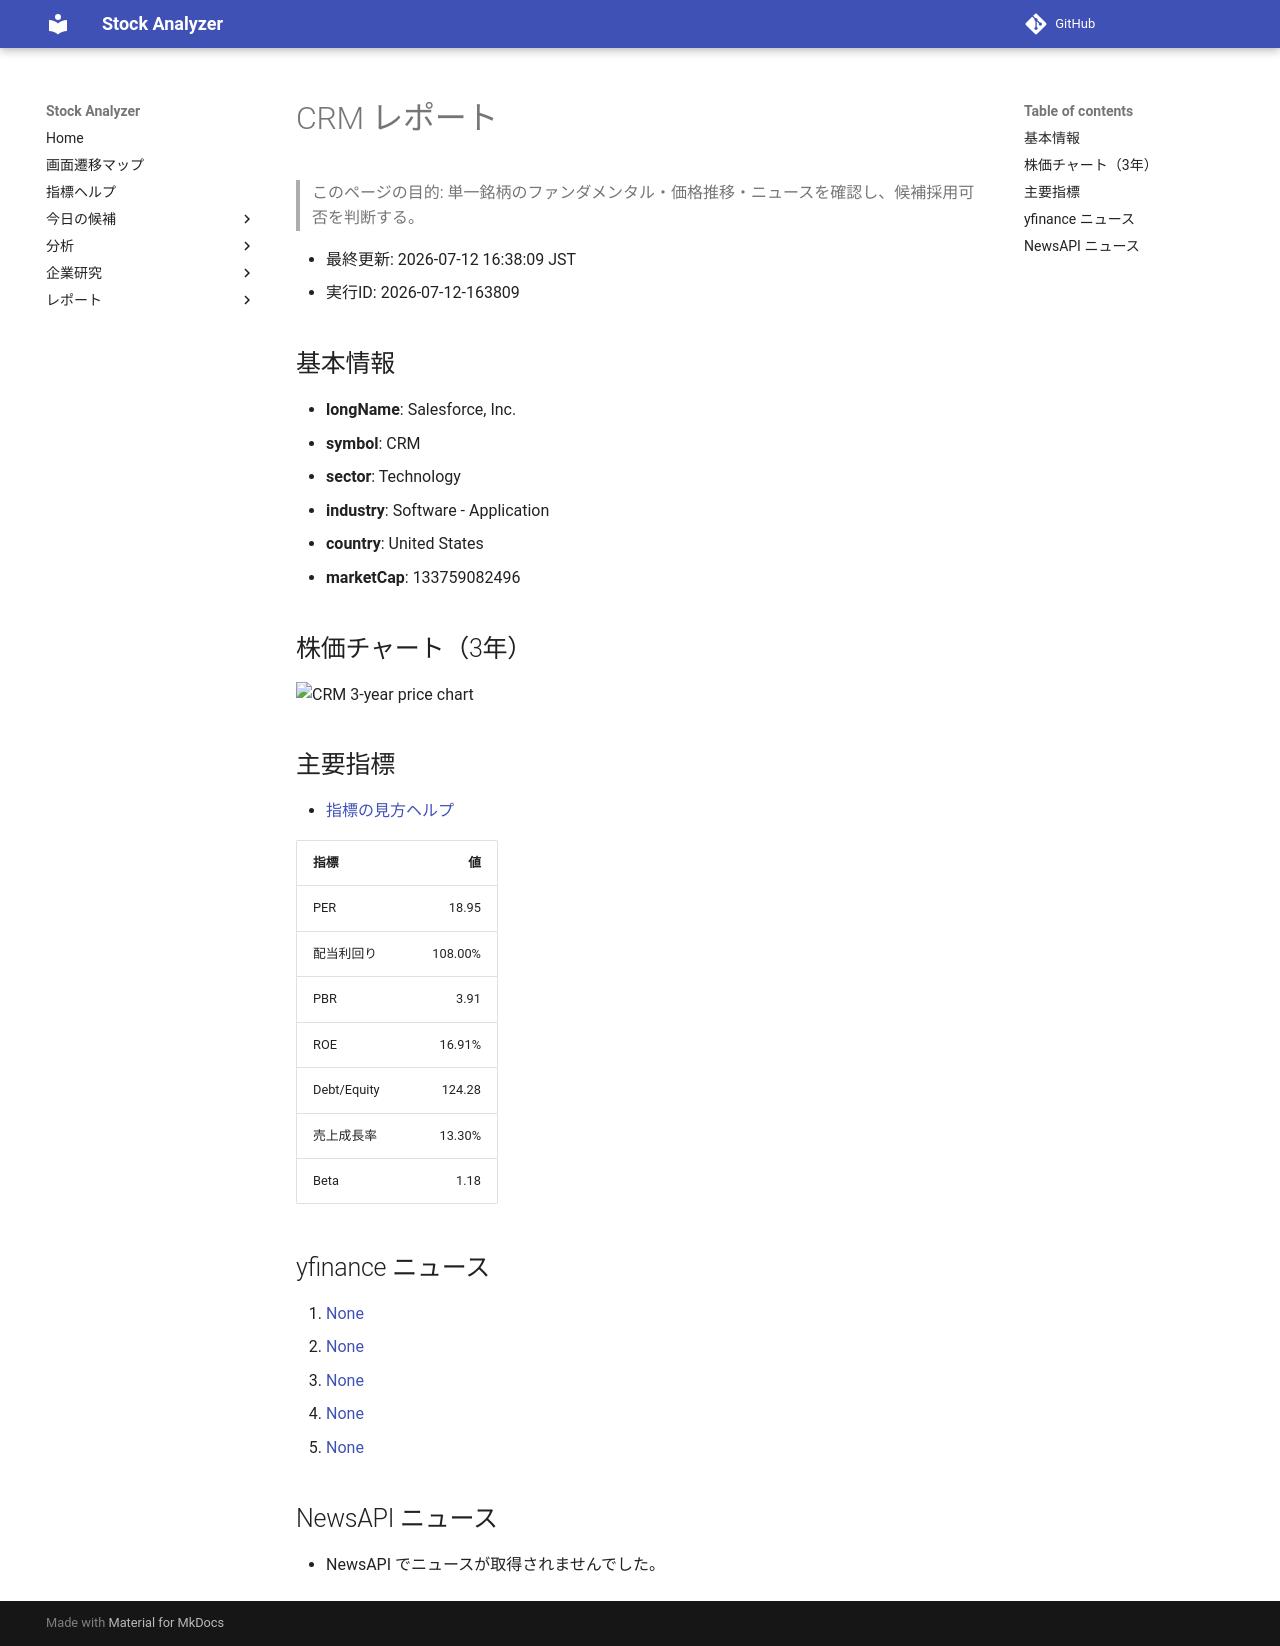

repository: Yumi-note/Making-APP · page: stocks/2026-07-12/163809/CRM/index.html · generator: mkdocs

# CRM レポート

> このページの目的: 単一銘柄のファンダメンタル・価格推移・ニュースを確認し、候補採用可否を判断する。

- 最終更新: 2026-07-12 16:38:09 JST
- 実行ID: 2026-07-12-163809

## 基本情報

- **longName**: Salesforce, Inc.
- **symbol**: CRM
- **sector**: Technology
- **industry**: Software - Application
- **country**: United States
- **marketCap**: 133759082496

## 株価チャート（3年）

![CRM 3-year price chart](CRM_3y.png)

## 主要指標

- [指標の見方ヘルプ](../../../../indicators.md)

| 指標 | 値 |
|---|---:|
| PER | 18.95 |
| 配当利回り | 108.00% |
| PBR | 3.91 |
| ROE | 16.91% |
| Debt/Equity | 124.28 |
| 売上成長率 | 13.30% |
| Beta | 1.18 |

## yfinance ニュース

1. [None](None)
2. [None](None)
3. [None](None)
4. [None](None)
5. [None](None)

## NewsAPI ニュース

- NewsAPI でニュースが取得されませんでした。
